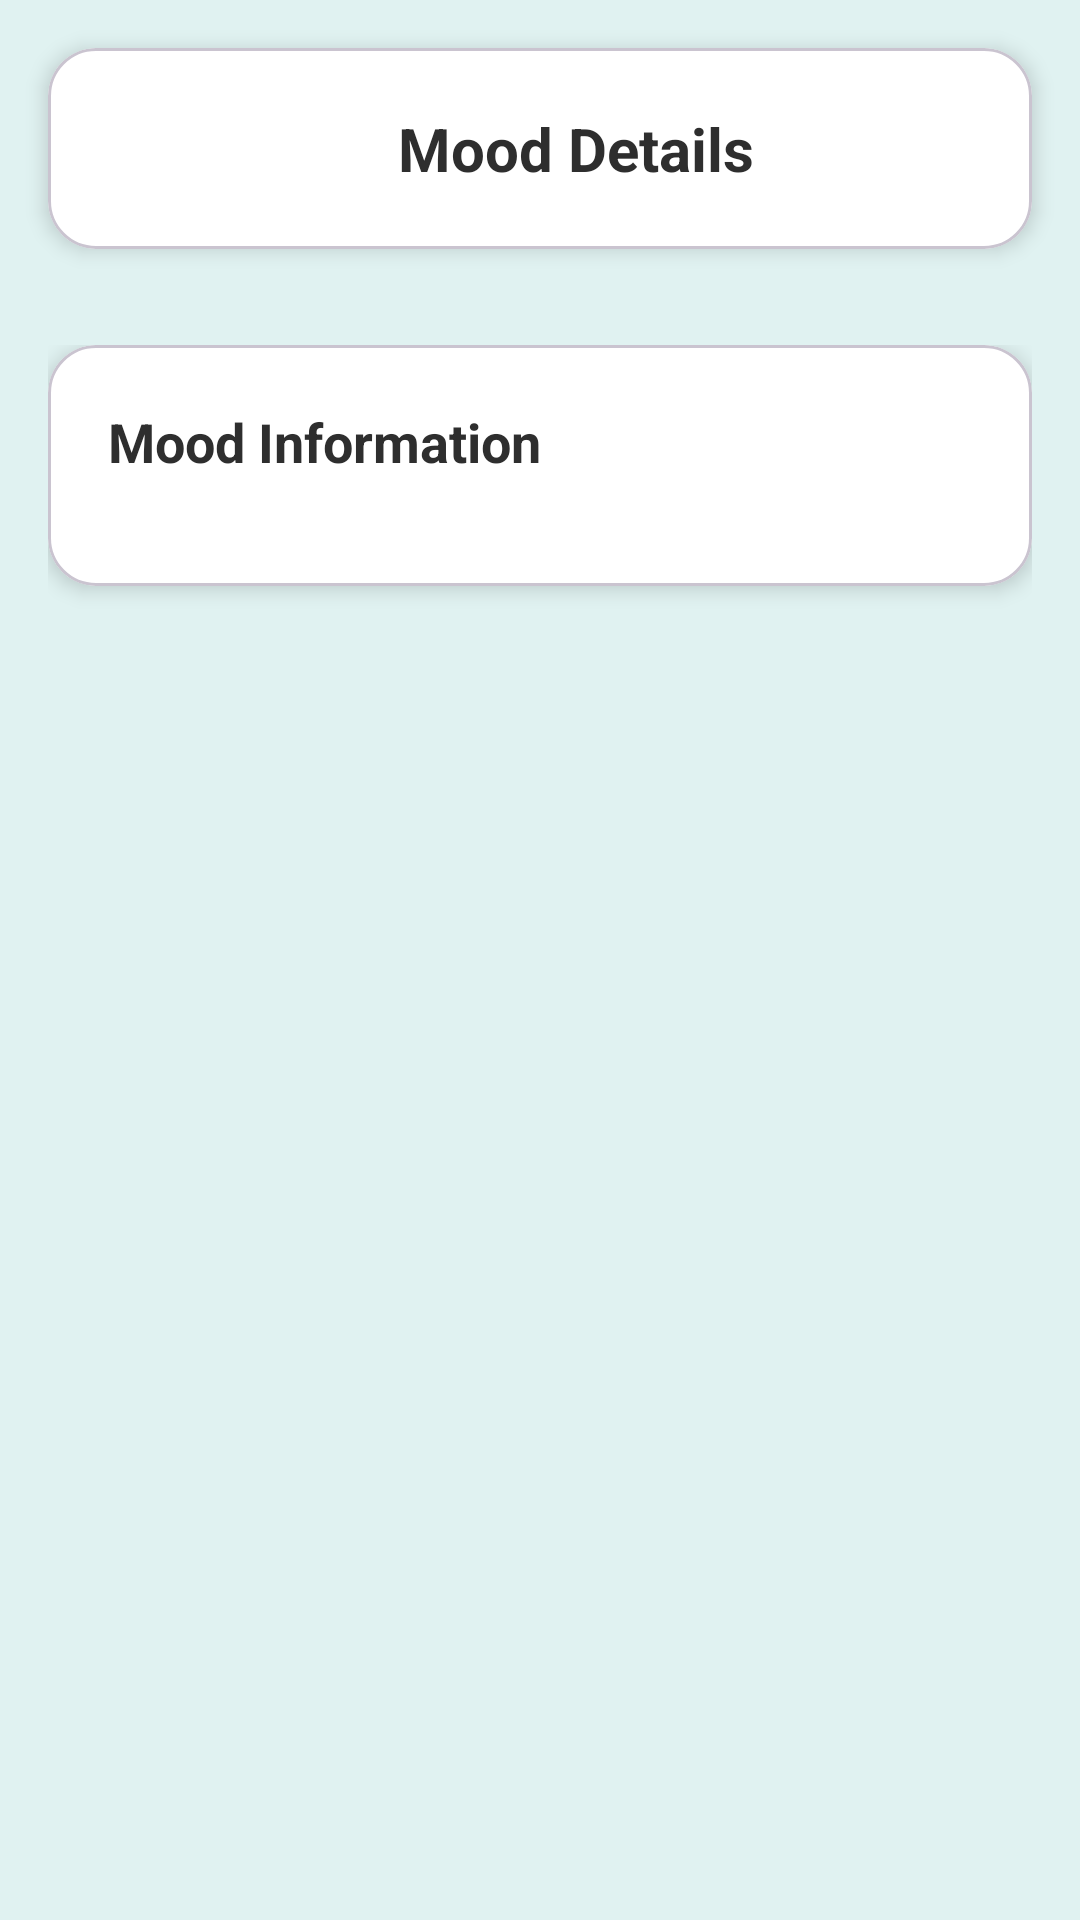

The Android layout XML behind this screen, and the referenced resources:
<!-- AndroidManifest.xml: application theme Theme.WellnessApp -->
<!-- res/layout/activity_mood_detail.xml -->
<?xml version="1.0" encoding="utf-8"?>
<LinearLayout xmlns:android="http://schemas.android.com/apk/res/android"
    xmlns:app="http://schemas.android.com/apk/res-auto"
    android:layout_width="match_parent"
    android:layout_height="match_parent"
    android:orientation="vertical"
    android:background="@color/primary_teal_light">

    
    <com.google.android.material.card.MaterialCardView
        android:layout_width="match_parent"
        android:layout_height="wrap_content"
        android:layout_margin="16dp"
        app:cardCornerRadius="16dp"
        app:cardElevation="4dp"
        app:cardBackgroundColor="@color/background_white">

        <LinearLayout
            android:layout_width="match_parent"
            android:layout_height="wrap_content"
            android:orientation="horizontal"
            android:padding="20dp"
            android:gravity="center_vertical">

            <ImageView
                android:layout_width="24dp"
                android:layout_height="24dp"
                android:src="@drawable/ic_arrow_back"
                android:clickable="true"
                android:focusable="true"
                android:background="?attr/selectableItemBackgroundBorderless" />

            <TextView
                android:layout_width="0dp"
                android:layout_height="wrap_content"
                android:layout_weight="1"
                android:text="Mood Details"
                android:textColor="@color/text_primary"
                android:textSize="20sp"
                android:textStyle="bold"
                android:gravity="center" />

        </LinearLayout>

    </com.google.android.material.card.MaterialCardView>

    
    <ScrollView
        android:layout_width="match_parent"
        android:layout_height="match_parent"
        android:fillViewport="true">

        <LinearLayout
            android:layout_width="match_parent"
            android:layout_height="wrap_content"
            android:orientation="vertical"
            android:padding="16dp">

            
            <com.google.android.material.card.MaterialCardView
                android:layout_width="match_parent"
                android:layout_height="wrap_content"
                android:layout_marginBottom="16dp"
                app:cardCornerRadius="16dp"
                app:cardElevation="4dp"
                app:cardBackgroundColor="@color/background_white">

                <LinearLayout
                    android:layout_width="match_parent"
                    android:layout_height="wrap_content"
                    android:orientation="vertical"
                    android:padding="20dp">

                    <TextView
                        android:layout_width="wrap_content"
                        android:layout_height="wrap_content"
                        android:text="Mood Information"
                        android:textColor="@color/text_primary"
                        android:textSize="18sp"
                        android:textStyle="bold"
                        android:layout_marginBottom="16dp" />

                    

                </LinearLayout>

            </com.google.android.material.card.MaterialCardView>

        </LinearLayout>

    </ScrollView>

</LinearLayout>
<!-- resources referenced by this layout -->
<resources>
  <color name="background_white">#FFFFFF</color>
  <color name="primary_teal_light">#E0F2F1</color>
  <color name="text_primary">#2E2E2E</color>
  <style name="Theme.WellnessApp" parent="Theme.Material3.DayNight">
                  
                  <item name="colorPrimary">@color/primary_soft_mint</item>
                  <item name="colorPrimaryVariant">@color/primary_soft_mint_dark</item>
                  <item name="colorOnPrimary">@color/text_white</item>
                  
                  <item name="colorSecondary">@color/secondary_airy_blue</item>
                  <item name="colorSecondaryVariant">@color/secondary_airy_blue_dark</item>
                  <item name="colorOnSecondary">@color/text_white</item>
                  
                  <item name="android:statusBarColor" tools:targetApi="l">@color/background_light</item>
                  
                  <item name="android:windowBackground">@color/background_light</item>
              </style>
  <color name="primary_soft_mint">#A8E6CF</color>
  <color name="primary_soft_mint_dark">#8BC49A</color>
  <color name="text_white">#FFFFFF</color>
  <color name="secondary_airy_blue">#B3E5FC</color>
  <color name="secondary_airy_blue_dark">#81D4FA</color>
  <color name="background_light">#F7F7F7</color>
</resources>
